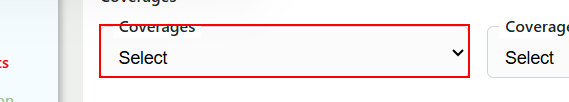
Task: Agency AQ End-To-End Automation is a UiPath-based RPA solution designed to streamline and standardize the full-cycle testing of business processes. The project automates test case execution, data validation, result logging, and reporting across integrated systems, reducing manual effort and ensuring consistent quality assurance. This solution enhances test coverage, improves testing accuracy, and accelerates the overall validation lifecycle within AQ workflows.
Workflow: Commercial Liability

Step 1 [try]: select "row["Coverages"].ToString()" in the drop-down in window 'agenci/iQ' (chrome.exe)

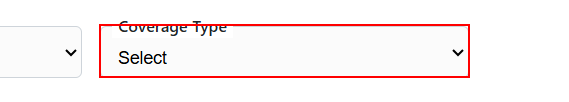
Step 2: select "row["Coverage Type"].ToString()" in the drop-down in window 'agenci/iQ' (chrome.exe)

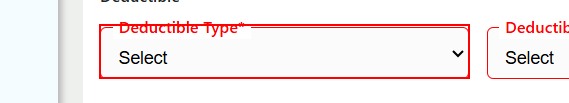
Step 3: select "row["Deductible Type"].ToString()" in the drop-down in window 'agenci/iQ' (chrome.exe)

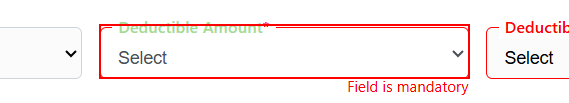
Step 4: select "row["Deductible Amt"].ToString()" in the drop-down in window 'agenci/iQ' (chrome.exe)

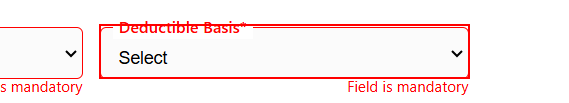
Step 5: select "row["Deductible Basis"].ToString()" in the drop-down in window 'agenci/iQ' (chrome.exe)

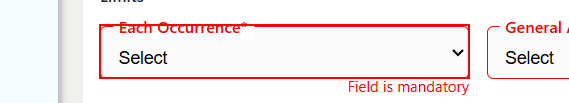
Step 6: select "row["Each Occurrence"].ToString()" in the drop-down in window 'agenci/iQ' (chrome.exe)

Step 7: select "row["General Aggregate"].ToString()" in the drop-down in window 'agenci/iQ' (chrome.exe) (no picture)

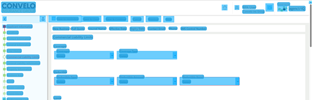
Step 8: CV Screen Scope General Aggregate on the document 'agenci/iQ' in window 'agenci/iQ - Google Chrome' (chrome.exe)

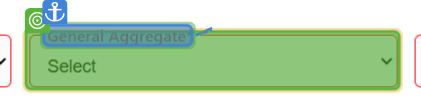
Step 9: select "row["General Aggregate"].ToString()"

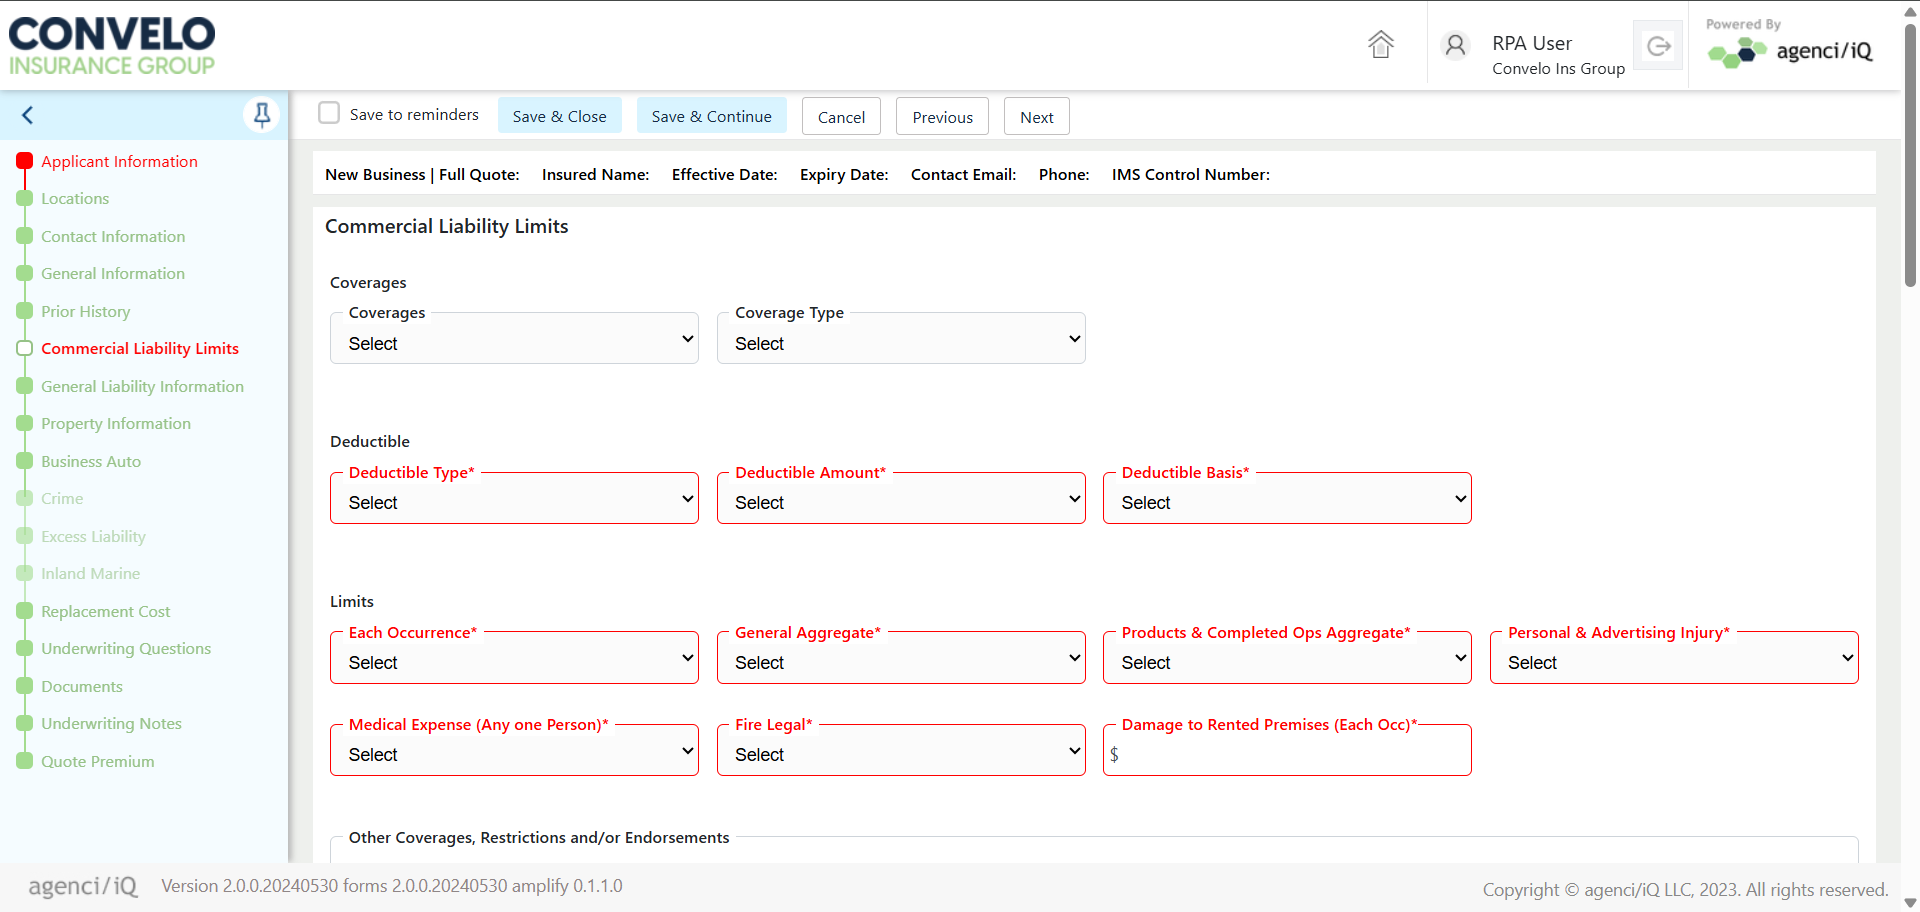
Step 10: Screen CV Dropdown Select - 'G (Main)

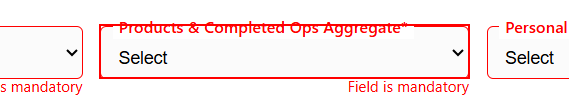
Step 11: select "row["Products Completed Ops Aggregate"].ToString()" in the drop-down in window 'agenci/iQ' (chrome.exe)

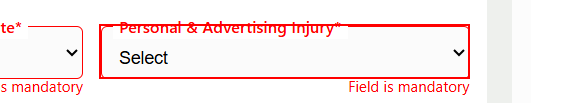
Step 12: select "row["Personal Advertising Injury"].ToString()" in the drop-down in window 'agenci/iQ' (chrome.exe)

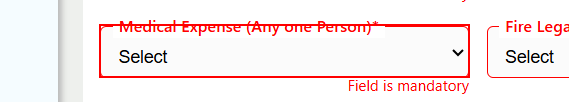
Step 13: select "row["Medical Expense"].ToString()" in the drop-down in window 'agenci/iQ' (chrome.exe)

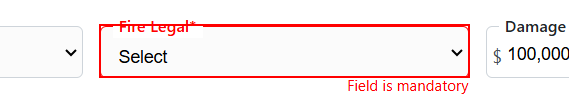
Step 14: select "row["Fire Legal"].ToString()" in the drop-down in window 'agenci/iQ' (chrome.exe)

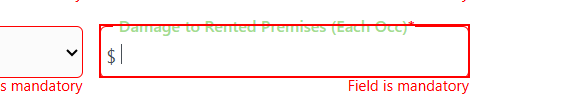
Step 15: type "row["Damage to Rented Premises"].ToString()" into the text box in window 'agenci/iQ' (chrome.exe)

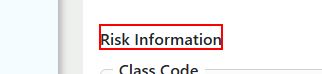
Step 16: hover over the label 'Risk Information' in window 'agenci/iQ' (chrome.exe)

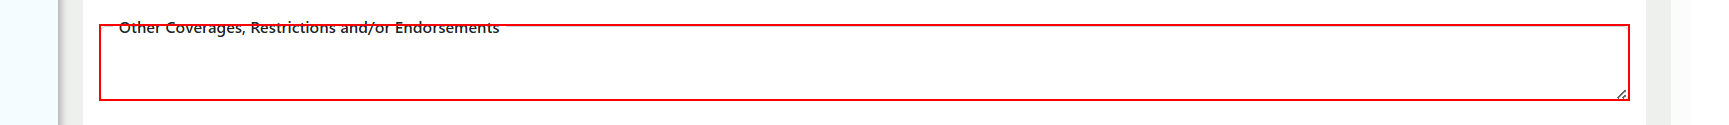
Step 17: type "row["Other Coverages Restrictions and or Endorsements"].ToString()" into the text box in window 'agenci/iQ' (chrome.exe)

Step 18: click on the button 'Add New' in window 'agenci/iQ' (chrome.exe) (no picture)

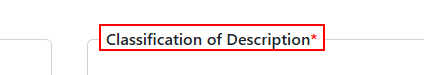
Step 19: hover over the label 'Classification of Description' in window 'agenci/iQ' (chrome.exe)

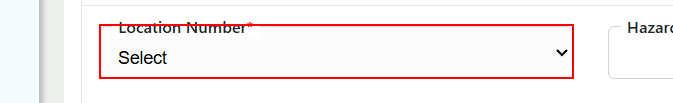
Step 20: select "row["Location Number"].ToString()" in the drop-down in window 'agenci/iQ' (chrome.exe)

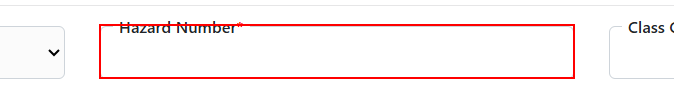
Step 21: type "row["Hazard Number"].ToString()" into the text box in window 'agenci/iQ' (chrome.exe)

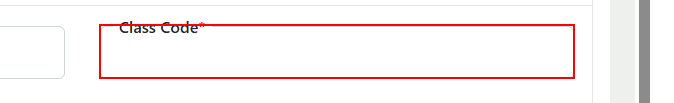
Step 22: type "row["Class Code"].ToString()" into the text box in window 'agenci/iQ' (chrome.exe)

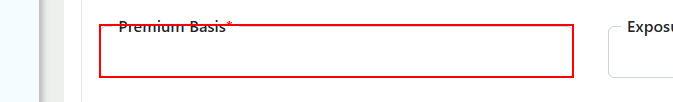
Step 23: type "row["Premium Basis"].ToString()" into the text box in window 'agenci/iQ' (chrome.exe)

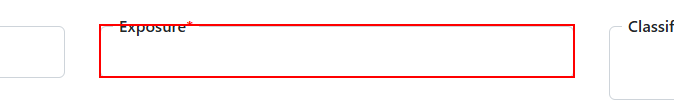
Step 24: type "row["Exposure"].ToString()" into the text box in window 'agenci/iQ' (chrome.exe)

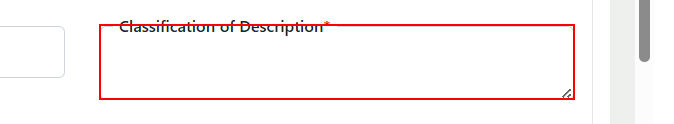
Step 25: type "row["Classification of Description"].ToString()" into the text box in window 'agenci/iQ' (chrome.exe)

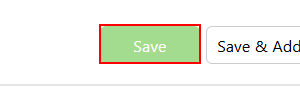
Step 26: click on the button 'Save' in window 'agenci/iQ' (chrome.exe)
